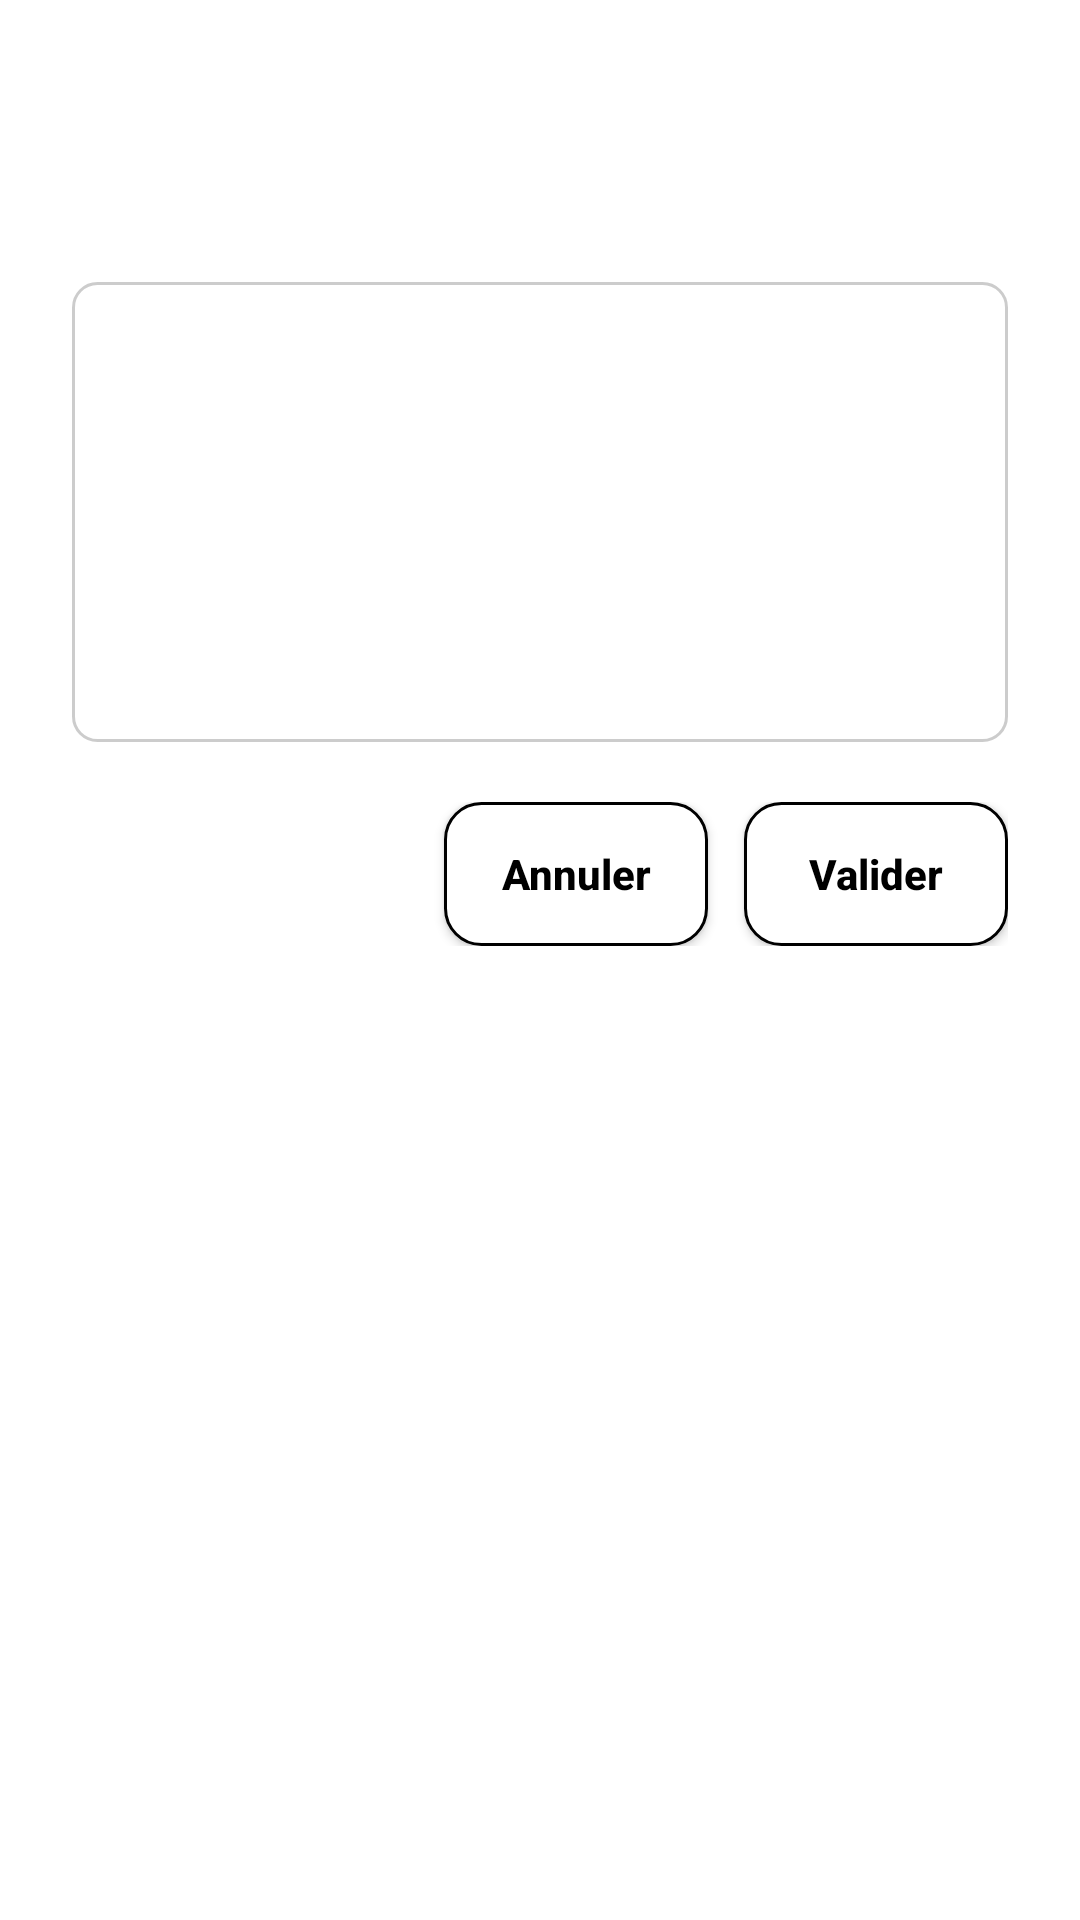

Android layout source for this screen:
<!-- AndroidManifest.xml: application theme Theme.New1 -->
<!-- res/layout/dialog_track_list_input.xml -->
<?xml version="1.0" encoding="utf-8"?>
<ScrollView xmlns:android="http://schemas.android.com/apk/res/android"
    android:layout_width="match_parent"
    android:layout_height="wrap_content"
    android:background="@drawable/bg_track_list_popup"
    android:fillViewport="true"
    android:padding="24dp">

    <LinearLayout
        android:layout_width="match_parent"
        android:layout_height="wrap_content"
        android:orientation="vertical">

        <TextView
            android:id="@+id/text_track_list_title"
            android:layout_width="match_parent"
            android:layout_height="wrap_content"
            android:layout_marginBottom="8dp"
            android:text="@string/dialog_track_list_title"
            android:textColor="@android:color/white"
            android:textSize="20sp"
            android:textStyle="bold" />

        <TextView
            android:id="@+id/text_track_list_instructions"
            android:layout_width="match_parent"
            android:layout_height="wrap_content"
            android:layout_marginBottom="16dp"
            android:text="@string/dialog_track_list_instructions"
            android:textColor="@android:color/white"
            android:textSize="14sp" />

        <EditText
            android:id="@+id/input_track_list"
            android:layout_width="match_parent"
            android:layout_height="wrap_content"
            android:background="@drawable/bg_input_field_white"
            android:gravity="top|start"
            android:inputType="textCapSentences|textMultiLine"
            android:maxLines="12"
            android:minLines="6"
            android:padding="12dp"
            android:scrollbars="vertical"
            android:textColor="@android:color/black"
            android:textColorHint="@color/icon_brown" />

        <LinearLayout
            android:layout_width="match_parent"
            android:layout_height="wrap_content"
            android:layout_marginTop="20dp"
            android:gravity="end"
            android:orientation="horizontal">

            <Button
                android:id="@+id/button_cancel_track_list"
                android:layout_width="wrap_content"
                android:layout_height="wrap_content"
                android:background="@drawable/bg_button_white_outline"
                android:paddingStart="16dp"
                android:paddingTop="8dp"
                android:paddingEnd="16dp"
                android:paddingBottom="8dp"
                android:text="@string/action_cancel"
                android:textAllCaps="false"
                android:textColor="@color/icon_brown"
                android:textStyle="bold" />

            <Button
                android:id="@+id/button_confirm_track_list"
                android:layout_width="wrap_content"
                android:layout_height="wrap_content"
                android:layout_marginStart="12dp"
                android:background="@drawable/bg_button_white_outline"
                android:paddingStart="16dp"
                android:paddingTop="8dp"
                android:paddingEnd="16dp"
                android:paddingBottom="8dp"
                android:text="@string/action_confirm"
                android:textAllCaps="false"
                android:textColor="@color/icon_brown"
                android:textStyle="bold" />
            </LinearLayout>

    </LinearLayout>

</ScrollView>
<!-- resources referenced by this layout -->
<resources>
  <color name="icon_brown">#FF000000</color>
  <!-- drawable bg_button_white_outline (drawable) -->
  <?xml version="1.0" encoding="utf-8"?>
  <ripple xmlns:android="http://schemas.android.com/apk/res/android"
      android:color="@android:color/darker_gray">
      <item>
          <shape android:shape="rectangle">
              <corners android:radius="12dp" />
              <stroke
                  android:width="1dp"
                  android:color="@android:color/black" />
              <solid android:color="@android:color/white" />
          </shape>
      </item>
  </ripple>
  <!-- drawable bg_input_field_white (drawable) -->
  <?xml version="1.0" encoding="utf-8"?>
  <shape xmlns:android="http://schemas.android.com/apk/res/android">
      <solid android:color="@android:color/white" />
      <corners android:radius="8dp" />
      <stroke
          android:width="1dp"
          android:color="@color/flag_stroke" />
  </shape>
  <string name="action_cancel">Annuler</string>
  <string name="action_confirm">Valider</string>
  <string name="dialog_track_list_instructions">Collez ou saisissez une piste par ligne</string>
  <string name="dialog_track_list_title">Ajouter une liste de piste</string>
  <style name="Theme.New1" parent="Theme.MaterialComponents.Light.NoActionBar">
          <item name="colorPrimary">@color/button_blue</item>
          <item name="colorSecondary">@color/button_blue</item>
          <item name="android:colorAccent">@color/button_blue</item>
      </style>
  <color name="flag_stroke">#33000000</color>
  <color name="button_blue">#4A53FF</color>
</resources>
